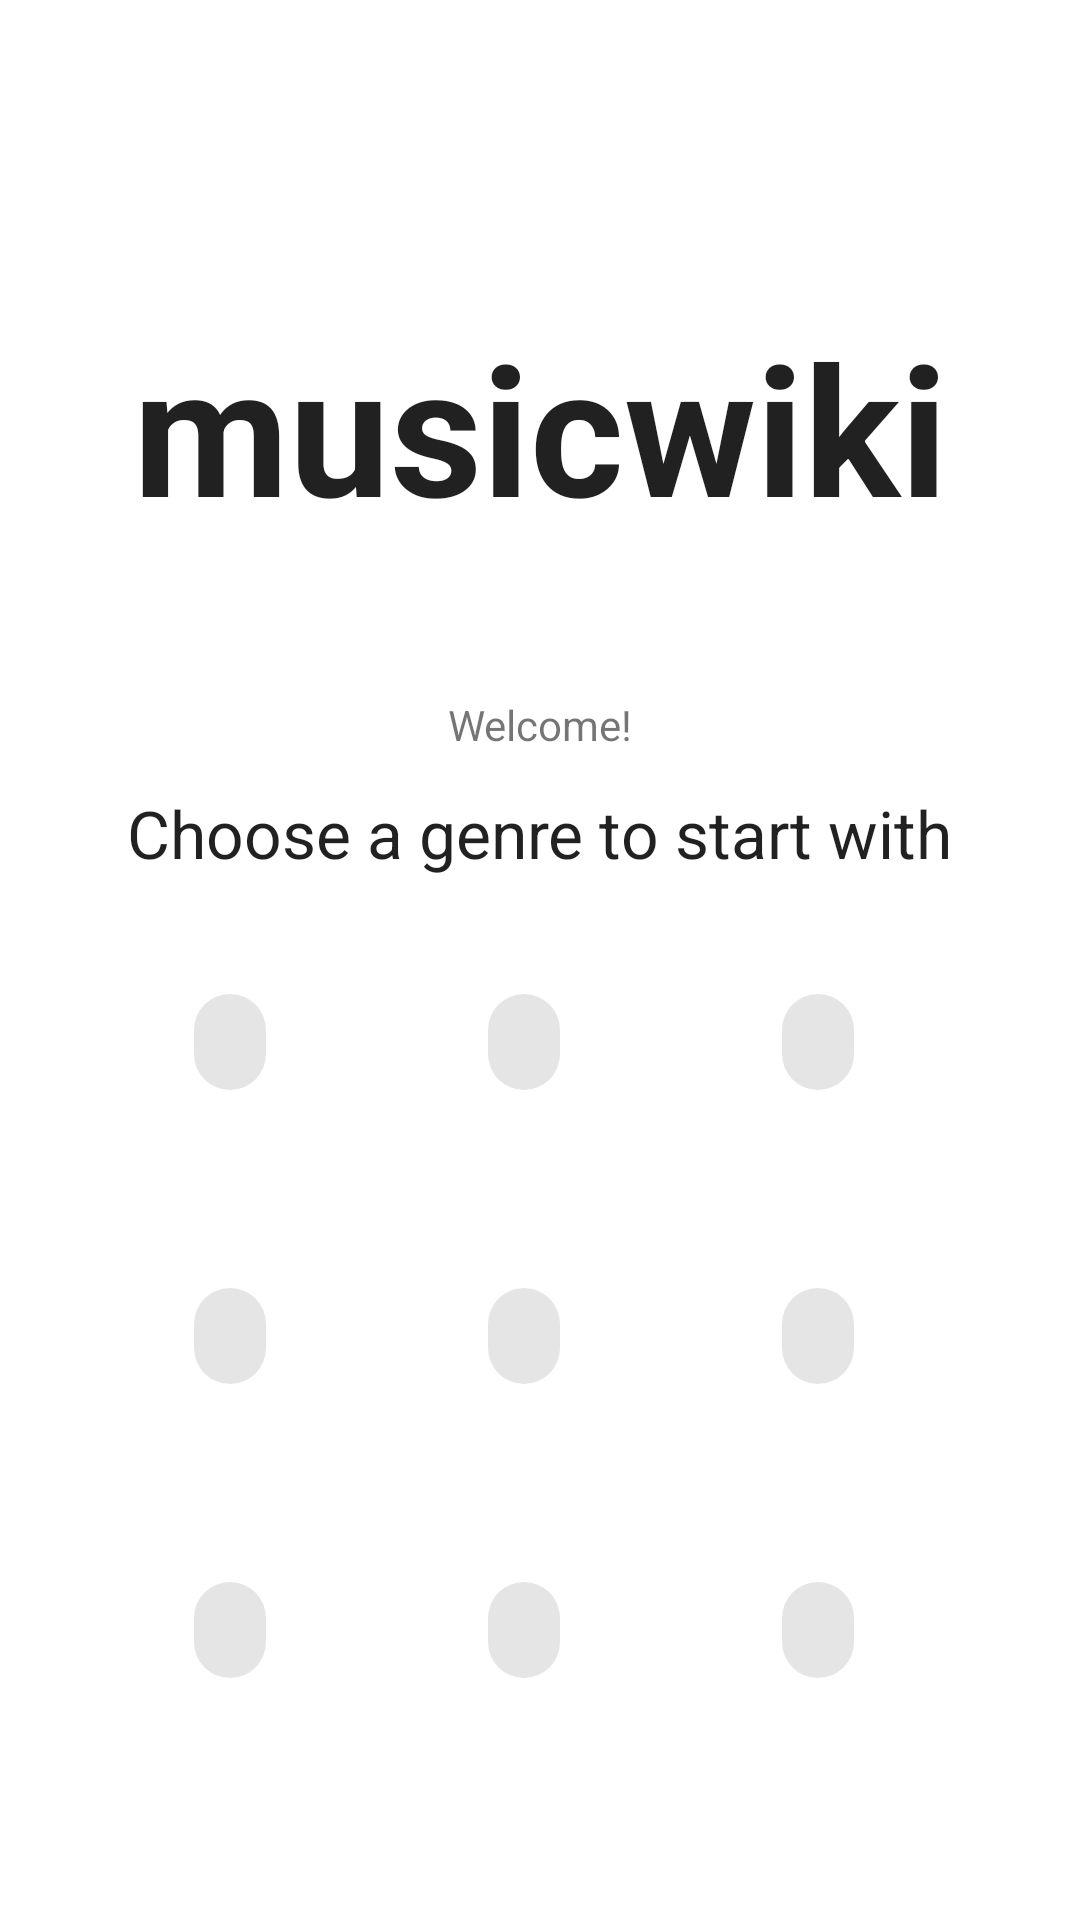

The Android layout XML behind this screen, and the referenced resources:
<!-- AndroidManifest.xml: application theme Theme.MusicWki -->
<!-- res/layout/activity_main.xml -->
<?xml version="1.0" encoding="utf-8"?>
<androidx.constraintlayout.widget.ConstraintLayout xmlns:android="http://schemas.android.com/apk/res/android"
    xmlns:app="http://schemas.android.com/apk/res-auto"
    xmlns:tools="http://schemas.android.com/tools"
    android:layout_width="match_parent"
    android:layout_height="match_parent"
    android:orientation="vertical"
    android:overScrollMode="ifContentScrolls"
    tools:context=".MainActivity">

    <TextView
        android:id="@+id/title"
        android:layout_width="wrap_content"
        android:layout_height="wrap_content"
        android:layout_marginTop="102dp"
        android:text="@string/title"
        android:textAppearance="@style/TextAppearance.AppCompat.Large"
        android:textSize="60sp"
        android:textStyle="bold"
        app:layout_constraintLeft_toLeftOf="parent"
        app:layout_constraintRight_toRightOf="parent"
        app:layout_constraintTop_toTopOf="parent" />

    <TextView
        android:id="@+id/genre_choice_text"
        android:layout_width="wrap_content"
        android:layout_height="wrap_content"
        android:layout_marginTop="12dp"
        android:text="@string/genre_choice_text"
        android:textAppearance="@style/TextAppearance.AppCompat.Large"
        app:layout_constraintEnd_toEndOf="parent"
        app:layout_constraintStart_toStartOf="parent"
        app:layout_constraintTop_toBottomOf="@+id/welcome_text" />

    <TextView
        android:id="@+id/welcome_text"
        android:layout_width="wrap_content"
        android:layout_height="wrap_content"
        android:layout_marginTop="50dp"
        android:text="@string/welcome_text"
        app:layout_constraintEnd_toEndOf="parent"
        app:layout_constraintStart_toStartOf="parent"
        app:layout_constraintTop_toBottomOf="@+id/title" />

    <com.google.android.material.chip.ChipGroup
        android:id="@+id/genreGroup"
        android:layout_width="255dp"
        android:layout_height="256dp"
        android:layout_marginBottom="30dp"
        android:clickable="false"
        app:chipSpacing="50dp"
        app:chipSpacingHorizontal="50dp"
        app:chipSpacingVertical="50dp"
        app:layout_constraintBottom_toBottomOf="parent"
        app:layout_constraintEnd_toEndOf="parent"
        app:layout_constraintStart_toStartOf="parent"
        app:layout_constraintTop_toBottomOf="@+id/genre_choice_text">

        <com.google.android.material.chip.Chip
            android:id="@+id/chip1"
            android:layout_width="wrap_content"
            android:layout_height="wrap_content"
            android:layout_marginTop="52dp"
            android:onClick="goToGenreDetails"
            app:layout_constraintEnd_toEndOf="parent"
            app:layout_constraintStart_toStartOf="parent"
            app:layout_constraintTop_toBottomOf="@+id/genre_choice_text" />

        <com.google.android.material.chip.Chip
            android:id="@+id/chip2"
            android:layout_width="wrap_content"
            android:layout_height="wrap_content"
            android:layout_marginTop="52dp"
            android:onClick="goToGenreDetails"
            app:layout_constraintEnd_toStartOf="@+id/chip1"
            app:layout_constraintStart_toStartOf="parent"
            app:layout_constraintTop_toBottomOf="@+id/genre_choice_text" />

        <com.google.android.material.chip.Chip
            android:id="@+id/chip3"
            android:layout_width="wrap_content"
            android:layout_height="wrap_content"
            android:layout_marginTop="52dp"
            android:onClick="goToGenreDetails"
            app:layout_constraintEnd_toEndOf="parent"
            app:layout_constraintStart_toEndOf="@+id/chip1"
            app:layout_constraintTop_toBottomOf="@+id/genre_choice_text" />

        <com.google.android.material.chip.Chip
            android:id="@+id/chip4"
            android:layout_width="wrap_content"
            android:layout_height="wrap_content"
            android:layout_marginTop="12dp"
            app:layout_constraintEnd_toEndOf="parent"
            app:layout_constraintStart_toStartOf="parent"
            app:layout_constraintTop_toBottomOf="@+id/chip1" />

        <com.google.android.material.chip.Chip
            android:id="@+id/chip5"
            android:layout_width="wrap_content"
            android:layout_height="wrap_content"
            android:layout_marginTop="12dp"
            app:layout_constraintEnd_toStartOf="@+id/chip4"
            app:layout_constraintStart_toStartOf="parent"
            app:layout_constraintTop_toBottomOf="@+id/chip2" />

        <com.google.android.material.chip.Chip
            android:id="@+id/chip6"
            android:layout_width="wrap_content"
            android:layout_height="wrap_content"
            android:layout_marginTop="12dp"
            app:layout_constraintEnd_toEndOf="parent"
            app:layout_constraintStart_toEndOf="@+id/chip4"
            app:layout_constraintTop_toBottomOf="@+id/chip3" />

        <com.google.android.material.chip.Chip
            android:id="@+id/chip7"
            android:layout_width="wrap_content"
            android:layout_height="wrap_content"
            android:layout_marginTop="12dp"
            app:layout_constraintEnd_toEndOf="parent"
            app:layout_constraintStart_toStartOf="parent"
            app:layout_constraintTop_toBottomOf="@+id/chip4" />

        <com.google.android.material.chip.Chip
            android:id="@+id/chip8"
            android:layout_width="wrap_content"
            android:layout_height="wrap_content"
            android:layout_marginTop="12dp"
            app:layout_constraintEnd_toStartOf="@+id/chip7"
            app:layout_constraintStart_toStartOf="parent"
            app:layout_constraintTop_toBottomOf="@+id/chip5" />

        <com.google.android.material.chip.Chip
            android:id="@+id/chip9"
            android:layout_width="wrap_content"
            android:layout_height="wrap_content"
            android:layout_marginTop="12dp"
            app:layout_constraintEnd_toEndOf="parent"
            app:layout_constraintStart_toEndOf="@+id/chip7"
            app:layout_constraintTop_toBottomOf="@+id/chip6" />

    </com.google.android.material.chip.ChipGroup>

</androidx.constraintlayout.widget.ConstraintLayout>
<!-- resources referenced by this layout -->
<resources>
  <string name="genre_choice_text">Choose a genre to start with</string>
  <string name="title">musicwiki</string>
  <string name="welcome_text">Welcome!</string>
  <style name="Theme.MusicWki" parent="Theme.MaterialComponents.DayNight.DarkActionBar">
          
          <item name="colorPrimary">@color/purple_500</item>
          <item name="colorPrimaryVariant">@color/purple_700</item>
          <item name="colorOnPrimary">@color/white</item>
          
          <item name="colorSecondary">@color/teal_200</item>
          <item name="colorSecondaryVariant">@color/teal_700</item>
          <item name="colorOnSecondary">@color/black</item>
          
          <item name="android:statusBarColor" tools:targetApi="l">?attr/colorPrimaryVariant</item>
          
      </style>
  <!-- not gathered from this repository: default colours our renderer supplied (Android Studio template values) -->
  <color name="purple_500">#FF6200EE</color>
  <color name="purple_700">#FF3700B3</color>
  <color name="teal_200">#FF03DAC5</color>
  <color name="teal_700">#FF018786</color>
  <color name="black">#FF000000</color>
  <color name="white">#FFFFFFFF</color>
</resources>
